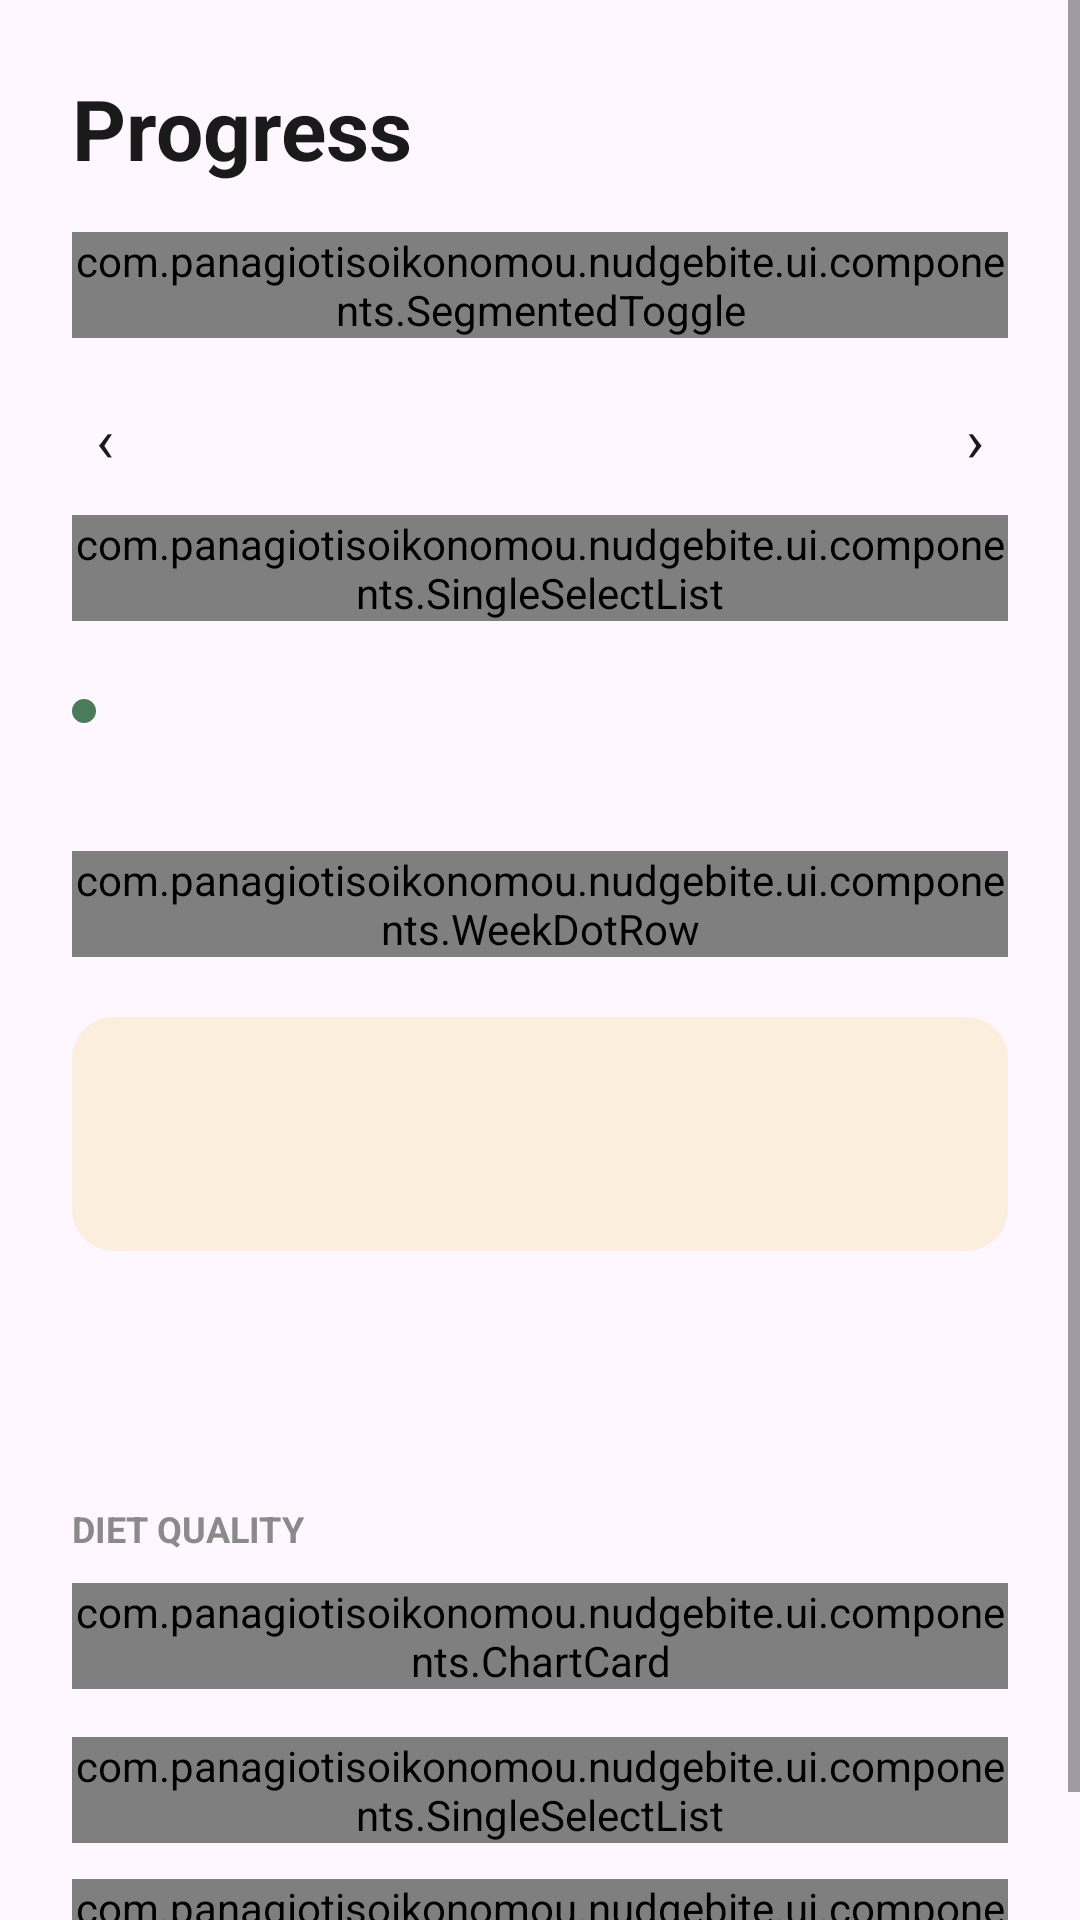

Here is an Android app screen rendered from its layout file. Give the layout XML and the strings, colors and styles it references.
<!-- AndroidManifest.xml: application theme Theme.NudgeBite -->
<!-- res/layout/fragment_progress.xml -->
<?xml version="1.0" encoding="utf-8"?>
<ScrollView xmlns:android="http://schemas.android.com/apk/res/android"
    android:layout_width="match_parent"
    android:layout_height="match_parent"
    android:fillViewport="true">

    <LinearLayout
        android:layout_width="match_parent"
        android:layout_height="wrap_content"
        android:orientation="vertical"
        android:padding="24dp">

        <TextView
            android:layout_width="wrap_content"
            android:layout_height="wrap_content"
            android:text="Progress"
            android:textColor="@color/nb_text_primary"
            android:textSize="28sp"
            android:textStyle="bold" />

        <com.panagiotisoikonomou.nudgebite.ui.components.SegmentedToggle
            android:id="@+id/span_select"
            android:layout_width="match_parent"
            android:layout_height="wrap_content"
            android:layout_gravity="center_horizontal"
            android:layout_marginTop="16dp" />

        <LinearLayout
            android:id="@+id/period_nav"
            android:layout_width="match_parent"
            android:layout_height="wrap_content"
            android:layout_marginTop="12dp"
            android:gravity="center_vertical"
            android:orientation="horizontal">

            <TextView
                android:id="@+id/prev_month_button"
                android:layout_width="wrap_content"
                android:layout_height="wrap_content"
                android:clickable="true"
                android:focusable="true"
                android:padding="8dp"
                android:text="‹"
                android:textColor="@color/nb_text_primary"
                android:textSize="20sp" />

            <TextView
                android:id="@+id/month_label"
                android:layout_width="0dp"
                android:layout_height="wrap_content"
                android:layout_weight="1"
                android:gravity="center"
                android:textColor="@color/nb_text_primary"
                android:textSize="17sp"
                android:textStyle="bold" />

            <TextView
                android:id="@+id/next_month_button"
                android:layout_width="wrap_content"
                android:layout_height="wrap_content"
                android:clickable="true"
                android:focusable="true"
                android:padding="8dp"
                android:text="›"
                android:textColor="@color/nb_text_primary"
                android:textSize="20sp" />

        </LinearLayout>

        <com.panagiotisoikonomou.nudgebite.ui.components.SingleSelectList
            android:id="@+id/week_pill_select"
            android:layout_width="match_parent"
            android:layout_height="wrap_content"
            android:layout_marginTop="4dp" />

        <LinearLayout
            android:id="@+id/week_summary_row"
            android:layout_width="wrap_content"
            android:layout_height="wrap_content"
            android:layout_marginTop="20dp"
            android:layout_marginBottom="4dp"
            android:gravity="center_vertical"
            android:orientation="horizontal">

            <View
                android:id="@+id/quality_dot"
                android:layout_width="8dp"
                android:layout_height="8dp"
                android:layout_marginEnd="8dp"
                android:background="@drawable/dot_active" />

            <TextView
                android:id="@+id/quality_summary_text"
                android:layout_width="wrap_content"
                android:layout_height="wrap_content"
                android:textColor="@color/nb_primary_green"
                android:textSize="15sp"
                android:textStyle="bold" />

        </LinearLayout>

        <TextView
            android:id="@+id/quality_completeness_text"
            android:layout_width="match_parent"
            android:layout_height="wrap_content"
            android:layout_marginBottom="16dp"
            android:textColor="@color/nb_text_secondary"
            android:textSize="12sp" />

        <com.panagiotisoikonomou.nudgebite.ui.components.WeekDotRow
            android:id="@+id/week_dot_row"
            android:layout_width="match_parent"
            android:layout_height="wrap_content"
            android:layout_marginBottom="20dp" />

        <com.panagiotisoikonomou.nudgebite.ui.components.MonthDotRow
            android:id="@+id/month_dot_row"
            android:layout_width="match_parent"
            android:layout_height="wrap_content"
            android:layout_marginTop="8dp"
            android:layout_marginBottom="20dp"
            android:visibility="gone" />

        <LinearLayout
            android:id="@+id/review_note_card"
            android:layout_width="match_parent"
            android:layout_height="wrap_content"
            android:background="@drawable/bg_card_note"
            android:orientation="vertical"
            android:padding="16dp">

            <TextView
                android:id="@+id/review_note_text"
                android:layout_width="match_parent"
                android:layout_height="wrap_content"
                android:textColor="@color/nb_text_primary"
                android:textSize="14sp" />

            <TextView
                android:id="@+id/review_note_improvement_text"
                android:layout_width="match_parent"
                android:layout_height="wrap_content"
                android:layout_marginTop="8dp"
                android:textColor="@color/nb_text_primary"
                android:textSize="14sp" />

        </LinearLayout>

        <LinearLayout
            android:id="@+id/goals_section"
            android:layout_width="match_parent"
            android:layout_height="wrap_content"
            android:orientation="vertical">

            <LinearLayout
                android:layout_width="match_parent"
                android:layout_height="wrap_content"
                android:layout_marginTop="28dp"
                android:layout_marginBottom="12dp"
                android:gravity="center_vertical"
                android:orientation="horizontal">

                <TextView
                    android:id="@+id/goals_header_text"
                    android:layout_width="0dp"
                    android:layout_height="wrap_content"
                    android:layout_weight="1"
                    android:textColor="@color/nb_text_secondary"
                    android:textSize="12sp"
                    android:textStyle="bold" />

            </LinearLayout>

            <LinearLayout
                android:id="@+id/goals_container"
                android:layout_width="match_parent"
                android:layout_height="wrap_content"
                android:orientation="vertical" />

        </LinearLayout>

        <LinearLayout
            android:id="@+id/diet_quality_section"
            android:layout_width="match_parent"
            android:layout_height="wrap_content"
            android:orientation="vertical">

            <TextView
                android:layout_width="wrap_content"
                android:layout_height="wrap_content"
                android:layout_marginTop="28dp"
                android:layout_marginBottom="10dp"
                android:text="DIET QUALITY"
                android:textColor="@color/nb_text_secondary"
                android:textSize="12sp"
                android:textStyle="bold" />

            <com.panagiotisoikonomou.nudgebite.ui.components.ChartCard
                android:id="@+id/overall_chart_card"
                android:layout_width="match_parent"
                android:layout_height="wrap_content" />

            <com.panagiotisoikonomou.nudgebite.ui.components.SingleSelectList
                android:id="@+id/food_group_select"
                android:layout_width="match_parent"
                android:layout_height="wrap_content"
                android:layout_marginTop="16dp" />

            <com.panagiotisoikonomou.nudgebite.ui.components.ChartCard
                android:id="@+id/group_chart_card"
                android:layout_width="match_parent"
                android:layout_height="wrap_content"
                android:layout_marginTop="12dp" />

        </LinearLayout>

    </LinearLayout>
</ScrollView>
<!-- resources referenced by this layout -->
<resources>
  <color name="nb_primary_green">#4A7C59</color>
  <color name="nb_text_primary">#1A1A1A</color>
  <color name="nb_text_secondary">#8A8A8A</color>
  <!-- drawable bg_card_note (drawable) -->
  <?xml version="1.0" encoding="utf-8"?>
  <shape xmlns:android="http://schemas.android.com/apk/res/android"
      android:shape="rectangle">
      <solid android:color="@color/nb_note_bg" />
      <corners android:radius="14dp" />
  </shape>
  <!-- drawable dot_active (drawable) -->
  <?xml version="1.0" encoding="utf-8"?>
  <shape xmlns:android="http://schemas.android.com/apk/res/android"
      android:shape="oval">
      <solid android:color="@color/nb_primary_green" />
      <size android:width="8dp" android:height="8dp" />
  </shape>
  <style name="Theme.NudgeBite" parent="Base.Theme.NudgeBite" />
  <color name="nb_note_bg">#FBEEDD</color>
  <style name="Base.Theme.NudgeBite" parent="Theme.Material3.DayNight.NoActionBar">
      </style>
</resources>
